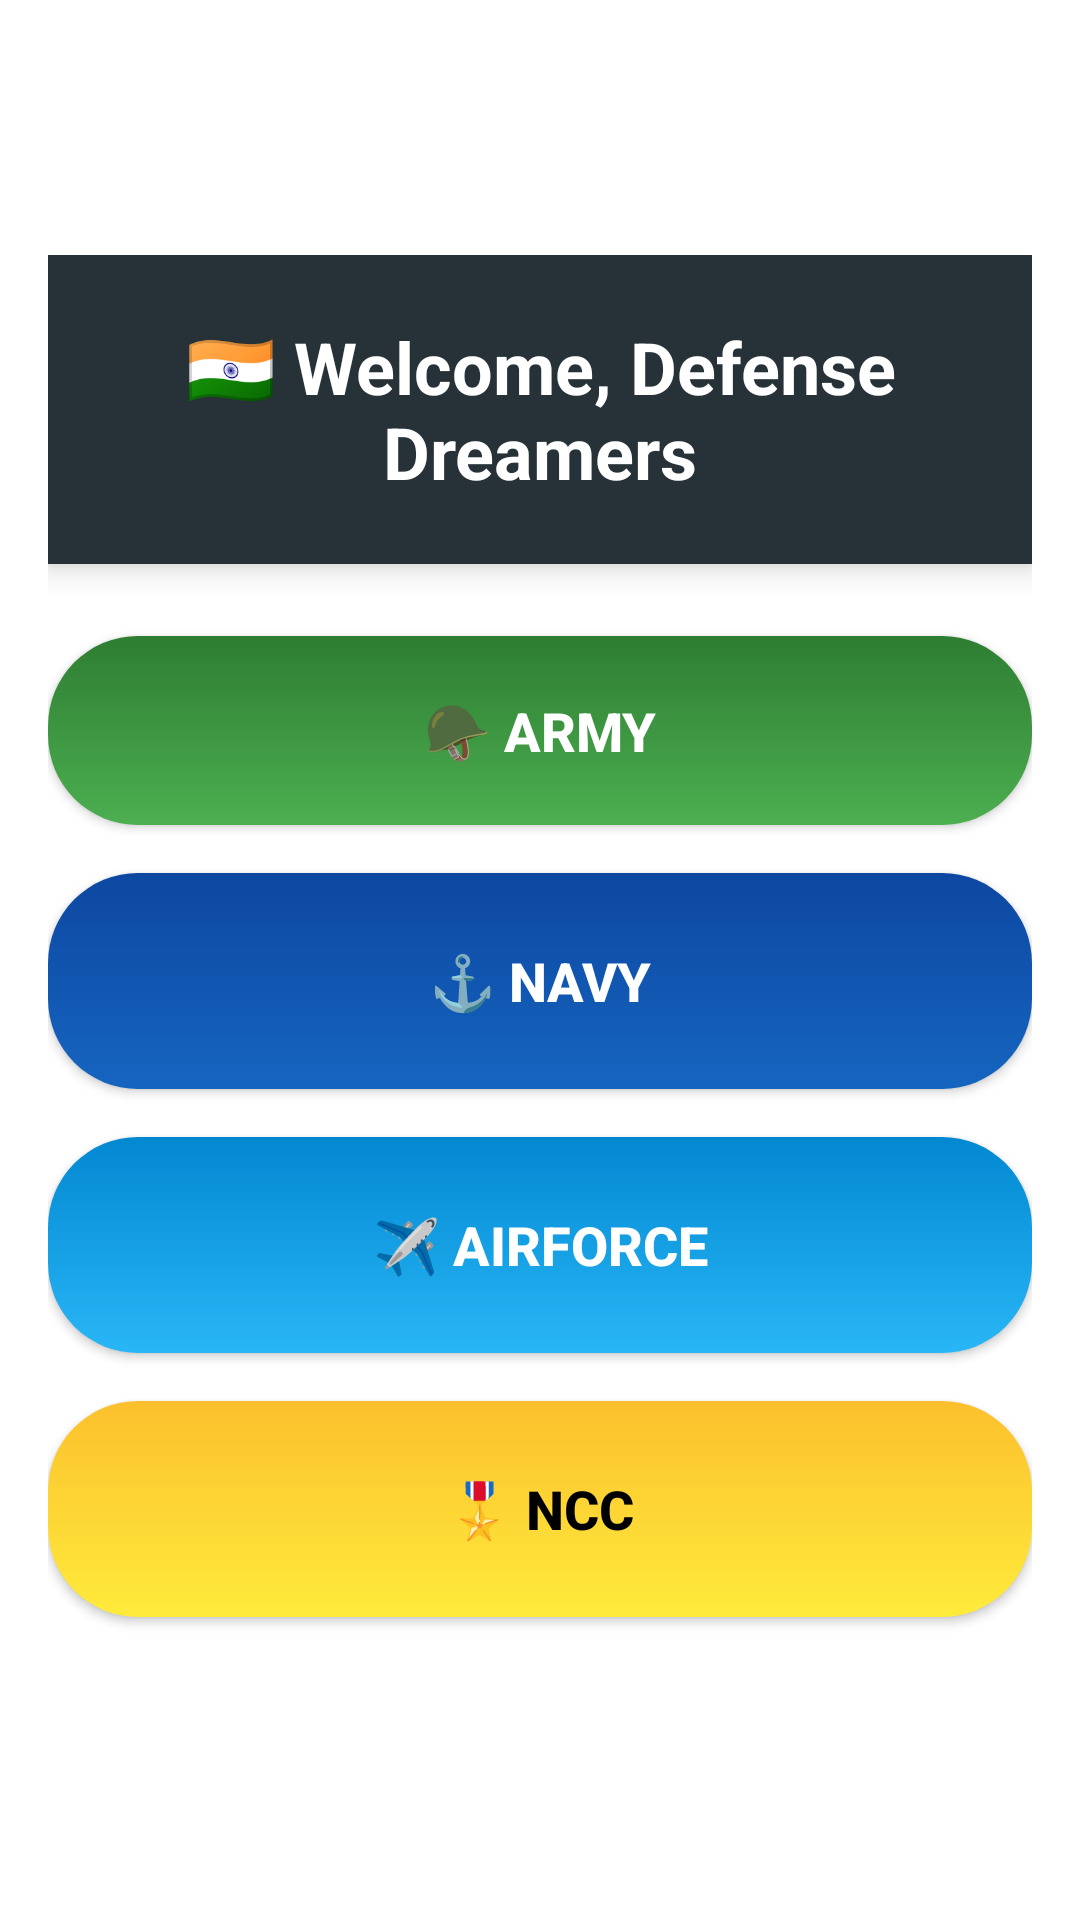

Android layout source for this screen:
<!-- AndroidManifest.xml: application theme Theme.DefenseDreamers -->
<!-- res/layout/activity_main.xml -->
<?xml version="1.0" encoding="utf-8"?>
<ScrollView xmlns:android="http://schemas.android.com/apk/res/android"
    android:layout_width="match_parent"
    android:layout_height="match_parent"
    android:background="#FFFFFF"
    android:padding="16dp">

    <LinearLayout
        android:layout_width="match_parent"
        android:layout_height="wrap_content"
        android:orientation="vertical"
        android:gravity="center_horizontal"
        android:layout_gravity="center">

        
        <TextView
            android:id="@+id/tvWelcome"
            android:layout_width="match_parent"
            android:layout_height="103dp"
            android:layout_marginBottom="24dp"
            android:background="#263238"
            android:elevation="6dp"
            android:gravity="center"
            android:padding="16dp"
            android:text="🇮🇳 Welcome, Defense Dreamers"
            android:textColor="#FFFFFF"
            android:textSize="24sp"
            android:textStyle="bold" />

        


        <androidx.appcompat.widget.AppCompatButton
            android:id="@+id/btnArmy"
            android:layout_width="match_parent"
            android:layout_height="63dp"
            android:layout_marginBottom="16dp"
            android:background="@drawable/bg_army"
            android:text="🪖 ARMY"
            android:textColor="#FFFFFF"
            android:textSize="18sp"
            android:textStyle="bold" />


        

        <androidx.appcompat.widget.AppCompatButton
            android:id="@+id/btnNavy"
            android:layout_width="match_parent"
            android:layout_height="72dp"
            android:layout_marginBottom="16dp"
            android:background="@drawable/bg_navy"
            android:text="⚓ NAVY"
            android:textColor="#FFFFFF"
            android:textSize="18sp"
            android:textStyle="bold" />

        
        <androidx.appcompat.widget.AppCompatButton
            android:id="@+id/btnAirforce"
            android:layout_width="match_parent"
            android:layout_height="72dp"
            android:layout_marginBottom="16dp"
            android:background="@drawable/bg_airforce"
            android:text="✈️ AIRFORCE"
            android:textColor="#FFFFFF"
            android:textSize="18sp"
            android:textStyle="bold" />

        
        <androidx.appcompat.widget.AppCompatButton
            android:id="@+id/btnNCC"
            android:layout_width="match_parent"
            android:layout_height="72dp"
            android:layout_marginBottom="16dp"
            android:background="@drawable/bg_ncc"
            android:text="🎖️ NCC"
            android:textColor="#000000"
            android:textSize="18sp"
            android:textStyle="bold" />

    </LinearLayout>
</ScrollView>
<!-- resources referenced by this layout -->
<resources>
  <!-- drawable bg_airforce (drawable) -->
  <shape xmlns:android="http://schemas.android.com/apk/res/android">
      <gradient
          android:startColor="#29B6F6"
          android:endColor="#0288D1"
          android:angle="90"/>
      <corners android:radius="30dp"/>
  </shape>
  <!-- drawable bg_army (drawable) -->
  <shape xmlns:android="http://schemas.android.com/apk/res/android">
      <gradient
          android:startColor="#4CAF50"
          android:endColor="#2E7D32"
          android:angle="90"/>
      <corners android:radius="30dp"/>
  </shape>
  <!-- drawable bg_navy (drawable) -->
  <shape xmlns:android="http://schemas.android.com/apk/res/android">
      <gradient
          android:startColor="#1565C0"
          android:endColor="#0D47A1"
          android:angle="90"/>
      <corners android:radius="30dp"/>
  </shape>
  <!-- drawable bg_ncc (drawable) -->
  <shape xmlns:android="http://schemas.android.com/apk/res/android">
      <gradient
          android:startColor="#FFEB3B"
          android:endColor="#FBC02D"
          android:angle="90"/>
      <corners android:radius="30dp"/>
  </shape>
  <style name="Theme.DefenseDreamers" parent="Base.Theme.DefenseDreamers" />
  <style name="Base.Theme.DefenseDreamers" parent="Theme.Material3.DayNight.NoActionBar">
          
          
      </style>
</resources>
